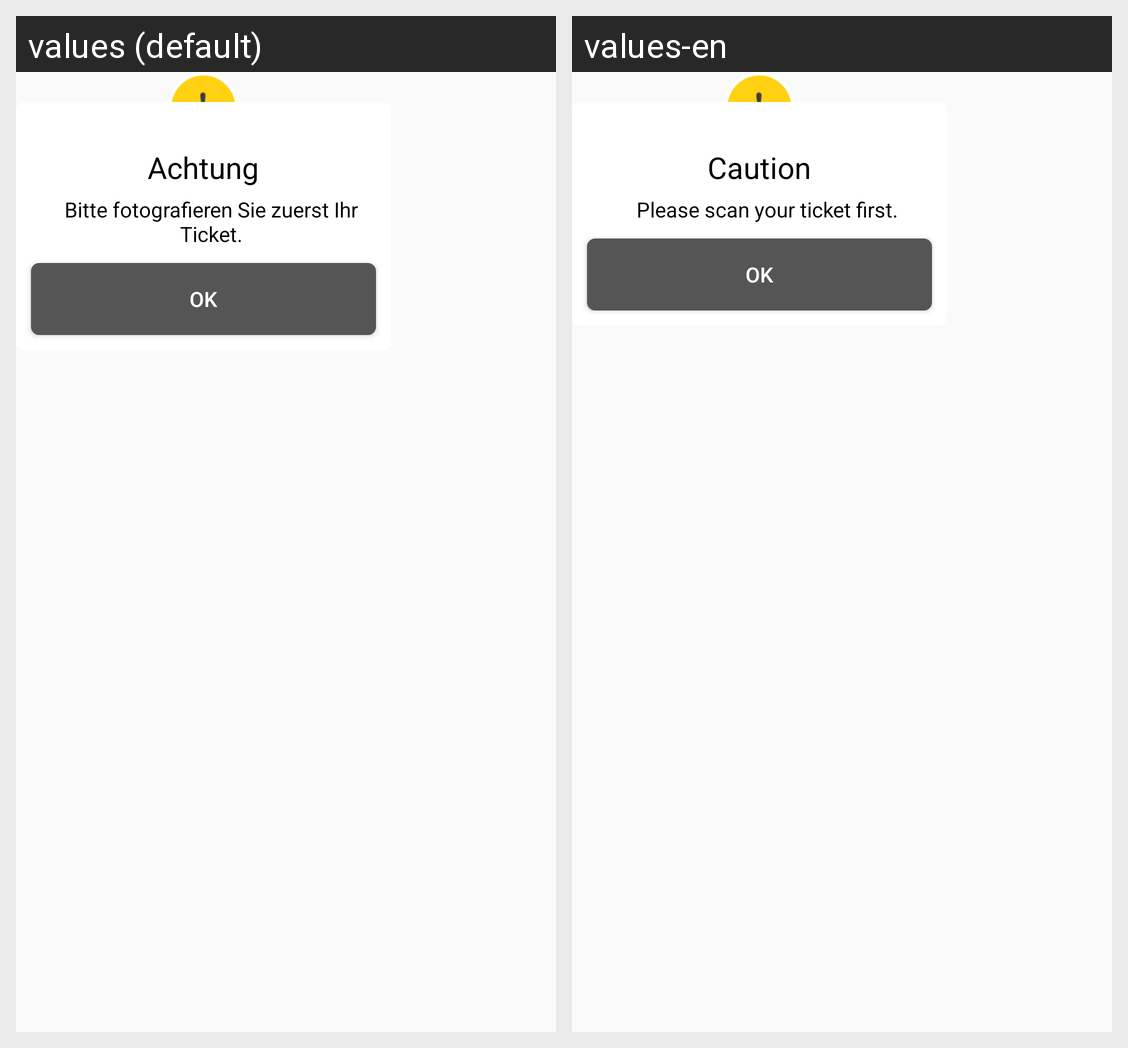

The same Android screen rendered under two of its app's locales, left to right. List the strings drawn on it with the default value and each locale's translation.
Android screen res/layout/scan_ticket_caution_popup.xml rendered under 2 locales, left to right: values (default), values-en. Device: Nexus 5 (rendered at 1080×1920; each locale shown at half size, 540×960, under a caption strip naming it); theme AppTheme.
Strings drawn on this screen, with the default value and each locale's value (text and hints the layout hard-codes, and strings that could not be matched under every locale, appear in the picture but are not listed):

caution
  values: Achtung
  values-en: Caution

popcontent
  values: Bitte fotografieren Sie zuerst Ihr Ticket.
  values-en: Please scan your ticket first.
